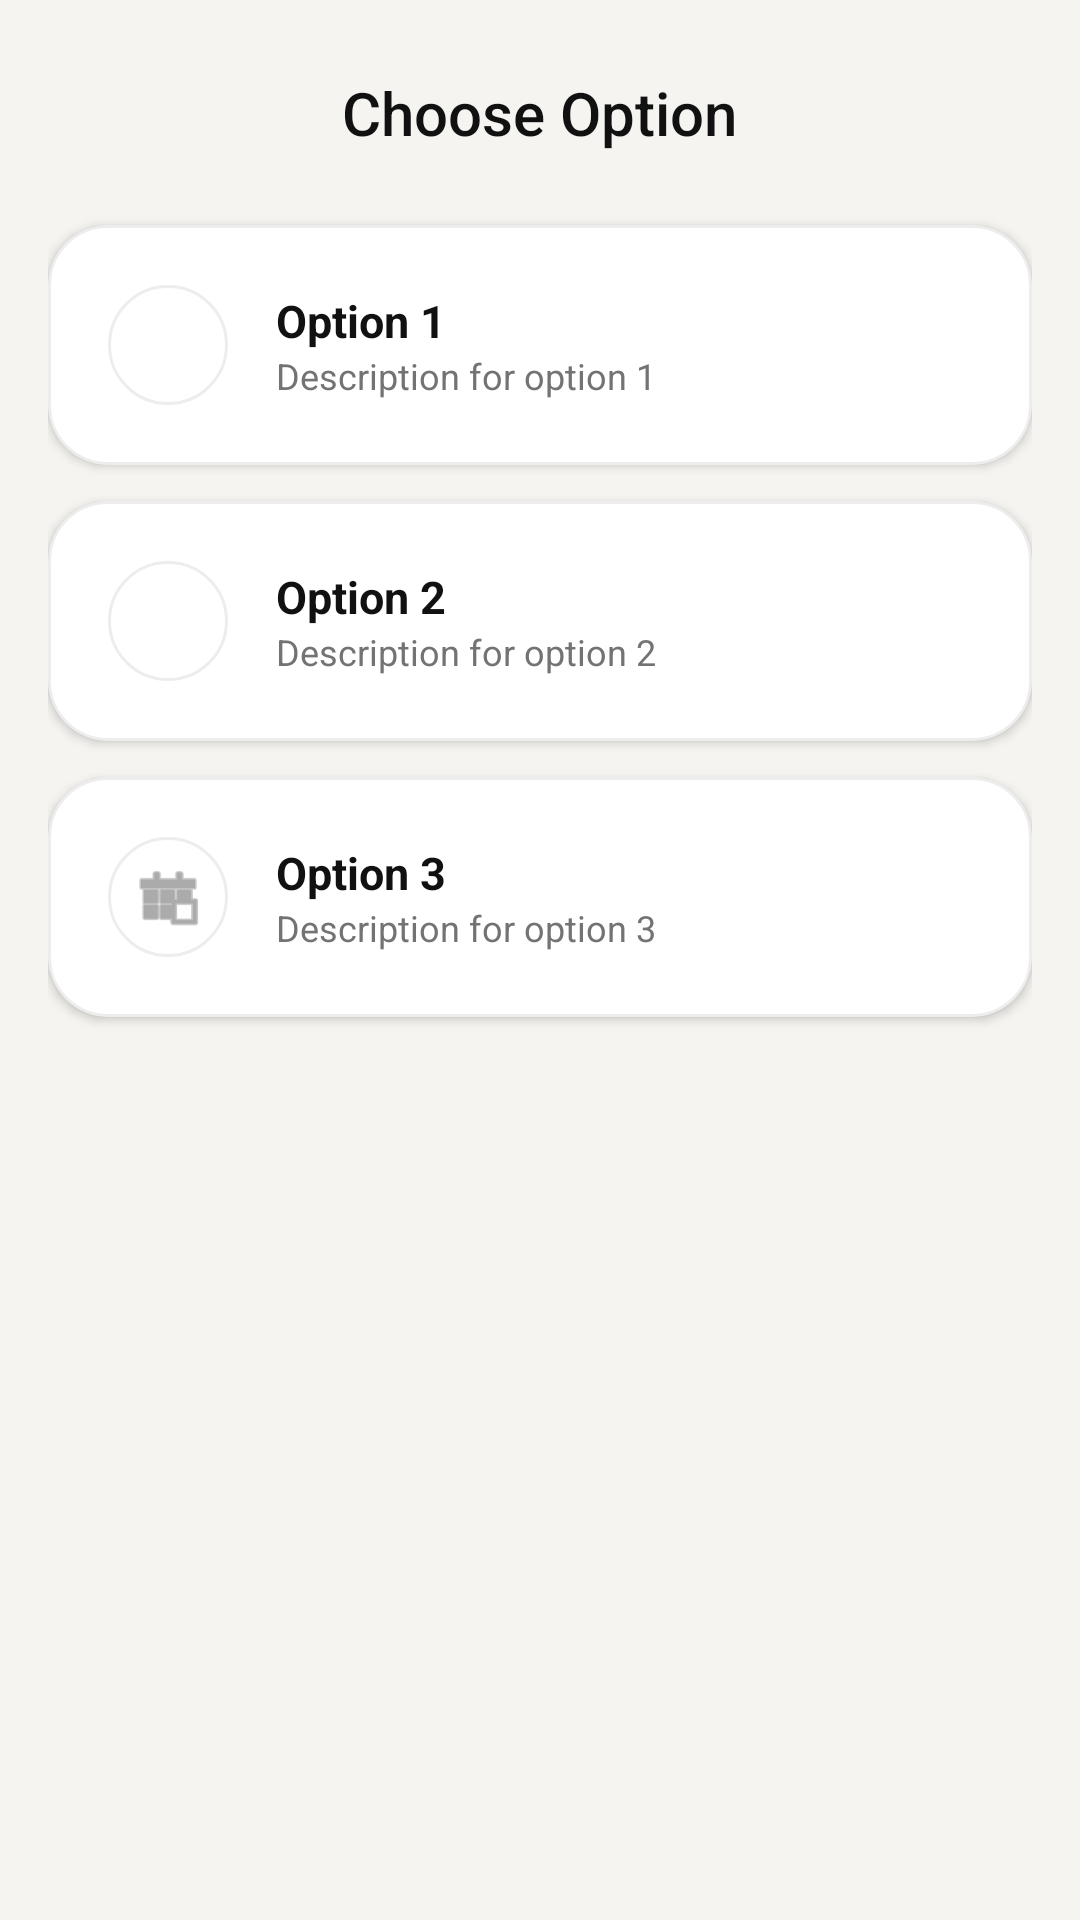

Produce the Android XML layout that renders to this screen, including the resource entries it uses.
<!-- AndroidManifest.xml: application theme Theme.Lumenize -->
<!-- res/layout/dialog_action_picker.xml -->
<?xml version="1.0" encoding="utf-8"?>
<LinearLayout xmlns:android="http://schemas.android.com/apk/res/android"
    xmlns:app="http://schemas.android.com/apk/res-auto"
    android:layout_width="match_parent"
    android:layout_height="wrap_content"
    android:orientation="vertical"
    android:padding="16dp"
    android:background="@color/background">

    <TextView
        android:id="@+id/tvPickerTitle"
        android:layout_width="wrap_content"
        android:layout_height="wrap_content"
        android:layout_gravity="center"
        android:layout_marginBottom="24dp"
        android:layout_marginTop="8dp"
        android:text="Choose Option"
        android:textColor="@color/text_main"
        android:textSize="20sp"
        android:fontFamily="sans-serif-medium" />

    <com.google.android.material.card.MaterialCardView
        android:id="@+id/btnOption1"
        android:layout_width="match_parent"
        android:layout_height="wrap_content"
        android:layout_marginBottom="12dp"
        app:cardBackgroundColor="@color/white"
        app:cardCornerRadius="20dp"
        app:cardElevation="2dp"
        app:strokeColor="@color/border_light"
        app:strokeWidth="1dp"
        android:clickable="true"
        android:focusable="true"
        android:foreground="?attr/selectableItemBackground">
        <LinearLayout
            android:layout_width="match_parent"
            android:layout_height="wrap_content"
            android:orientation="horizontal"
            android:padding="20dp"
            android:gravity="center_vertical">
            <ImageView
                android:id="@+id/ivIcon1"
                android:layout_width="40dp"
                android:layout_height="40dp"
                android:src="@drawable/ic_deposit"
                android:padding="8dp"
                android:background="@drawable/bg_outline_round"
                app:tint="@color/primary" />
            <LinearLayout
                android:layout_width="match_parent"
                android:layout_height="wrap_content"
                android:layout_marginStart="16dp"
                android:orientation="vertical">
                <TextView
                    android:id="@+id/tvTitle1"
                    android:layout_width="wrap_content"
                    android:layout_height="wrap_content"
                    android:text="Option 1"
                    android:textColor="@color/text_main"
                    android:textSize="15sp"
                    android:textStyle="bold" />
                <TextView
                    android:id="@+id/tvDesc1"
                    android:layout_width="wrap_content"
                    android:layout_height="wrap_content"
                    android:text="Description for option 1"
                    android:textColor="@color/text_muted"
                    android:textSize="12sp" />
            </LinearLayout>
        </LinearLayout>
    </com.google.android.material.card.MaterialCardView>

    <com.google.android.material.card.MaterialCardView
        android:id="@+id/btnOption2"
        android:layout_width="match_parent"
        android:layout_height="wrap_content"
        android:layout_marginBottom="12dp"
        app:cardBackgroundColor="@color/white"
        app:cardCornerRadius="20dp"
        app:cardElevation="2dp"
        app:strokeColor="@color/border_light"
        app:strokeWidth="1dp"
        android:clickable="true"
        android:focusable="true"
        android:foreground="?attr/selectableItemBackground">
        <LinearLayout
            android:layout_width="match_parent"
            android:layout_height="wrap_content"
            android:orientation="horizontal"
            android:padding="20dp"
            android:gravity="center_vertical">
            <ImageView
                android:id="@+id/ivIcon2"
                android:layout_width="40dp"
                android:layout_height="40dp"
                android:src="@drawable/ic_transfer"
                android:padding="8dp"
                android:background="@drawable/bg_outline_round"
                app:tint="@color/accent_green" />
            <LinearLayout
                android:layout_width="match_parent"
                android:layout_height="wrap_content"
                android:layout_marginStart="16dp"
                android:orientation="vertical">
                <TextView
                    android:id="@+id/tvTitle2"
                    android:layout_width="wrap_content"
                    android:layout_height="wrap_content"
                    android:text="Option 2"
                    android:textColor="@color/text_main"
                    android:textSize="15sp"
                    android:textStyle="bold" />
                <TextView
                    android:id="@+id/tvDesc2"
                    android:layout_width="wrap_content"
                    android:layout_height="wrap_content"
                    android:text="Description for option 2"
                    android:textColor="@color/text_muted"
                    android:textSize="12sp" />
            </LinearLayout>
        </LinearLayout>
    </com.google.android.material.card.MaterialCardView>

    <com.google.android.material.card.MaterialCardView
        android:id="@+id/btnOption3"
        android:layout_width="match_parent"
        android:layout_height="wrap_content"
        android:layout_marginBottom="8dp"
        app:cardBackgroundColor="@color/white"
        app:cardCornerRadius="20dp"
        app:cardElevation="2dp"
        app:strokeColor="@color/border_light"
        app:strokeWidth="1dp"
        android:clickable="true"
        android:focusable="true"
        android:foreground="?attr/selectableItemBackground">
        <LinearLayout
            android:layout_width="match_parent"
            android:layout_height="wrap_content"
            android:orientation="horizontal"
            android:padding="20dp"
            android:gravity="center_vertical">
            <ImageView
                android:id="@+id/ivIcon3"
                android:layout_width="40dp"
                android:layout_height="40dp"
                android:src="@android:drawable/ic_menu_today"
                android:padding="8dp"
                android:background="@drawable/bg_outline_round"
                app:tint="@color/text_muted" />
            <LinearLayout
                android:layout_width="match_parent"
                android:layout_height="wrap_content"
                android:layout_marginStart="16dp"
                android:orientation="vertical">
                <TextView
                    android:id="@+id/tvTitle3"
                    android:layout_width="wrap_content"
                    android:layout_height="wrap_content"
                    android:text="Option 3"
                    android:textColor="@color/text_main"
                    android:textSize="15sp"
                    android:textStyle="bold" />
                <TextView
                    android:id="@+id/tvDesc3"
                    android:layout_width="wrap_content"
                    android:layout_height="wrap_content"
                    android:text="Description for option 3"
                    android:textColor="@color/text_muted"
                    android:textSize="12sp" />
            </LinearLayout>
        </LinearLayout>
    </com.google.android.material.card.MaterialCardView>

</LinearLayout>
<!-- resources referenced by this layout -->
<resources>
  <color name="accent_green">#6B7280</color>
  <color name="background">#F5F4F0</color>
  <color name="border_light">#12000000</color>
  <color name="primary">#111111</color>
  <color name="text_main">#111111</color>
  <color name="text_muted">#737373</color>
  <color name="white">#FFFFFFFF</color>
  <!-- drawable bg_outline_round (drawable) -->
  <?xml version="1.0" encoding="utf-8"?>
  <shape xmlns:android="http://schemas.android.com/apk/res/android">
      <stroke android:width="1dp" android:color="@color/border_light" />
      <corners android:radius="100dp" />
      <solid android:color="@android:color/transparent" />
  </shape>
  <style name="Theme.Lumenize" parent="Theme.MaterialComponents.Light.NoActionBar">
          
          <item name="colorPrimary">@color/primary</item>
          <item name="colorPrimaryVariant">@color/black</item>
          <item name="colorOnPrimary">@color/white</item>
          
          <item name="colorSecondary">@color/accent_green</item>
          <item name="colorSecondaryVariant">@color/accent_green</item>
          <item name="colorOnSecondary">@color/white</item>
          
          <item name="android:statusBarColor">@color/background</item>
          <item name="android:windowLightStatusBar">true</item>
          
          <item name="android:windowBackground">@color/background</item>
      </style>
  <color name="black">#FF000000</color>
</resources>
